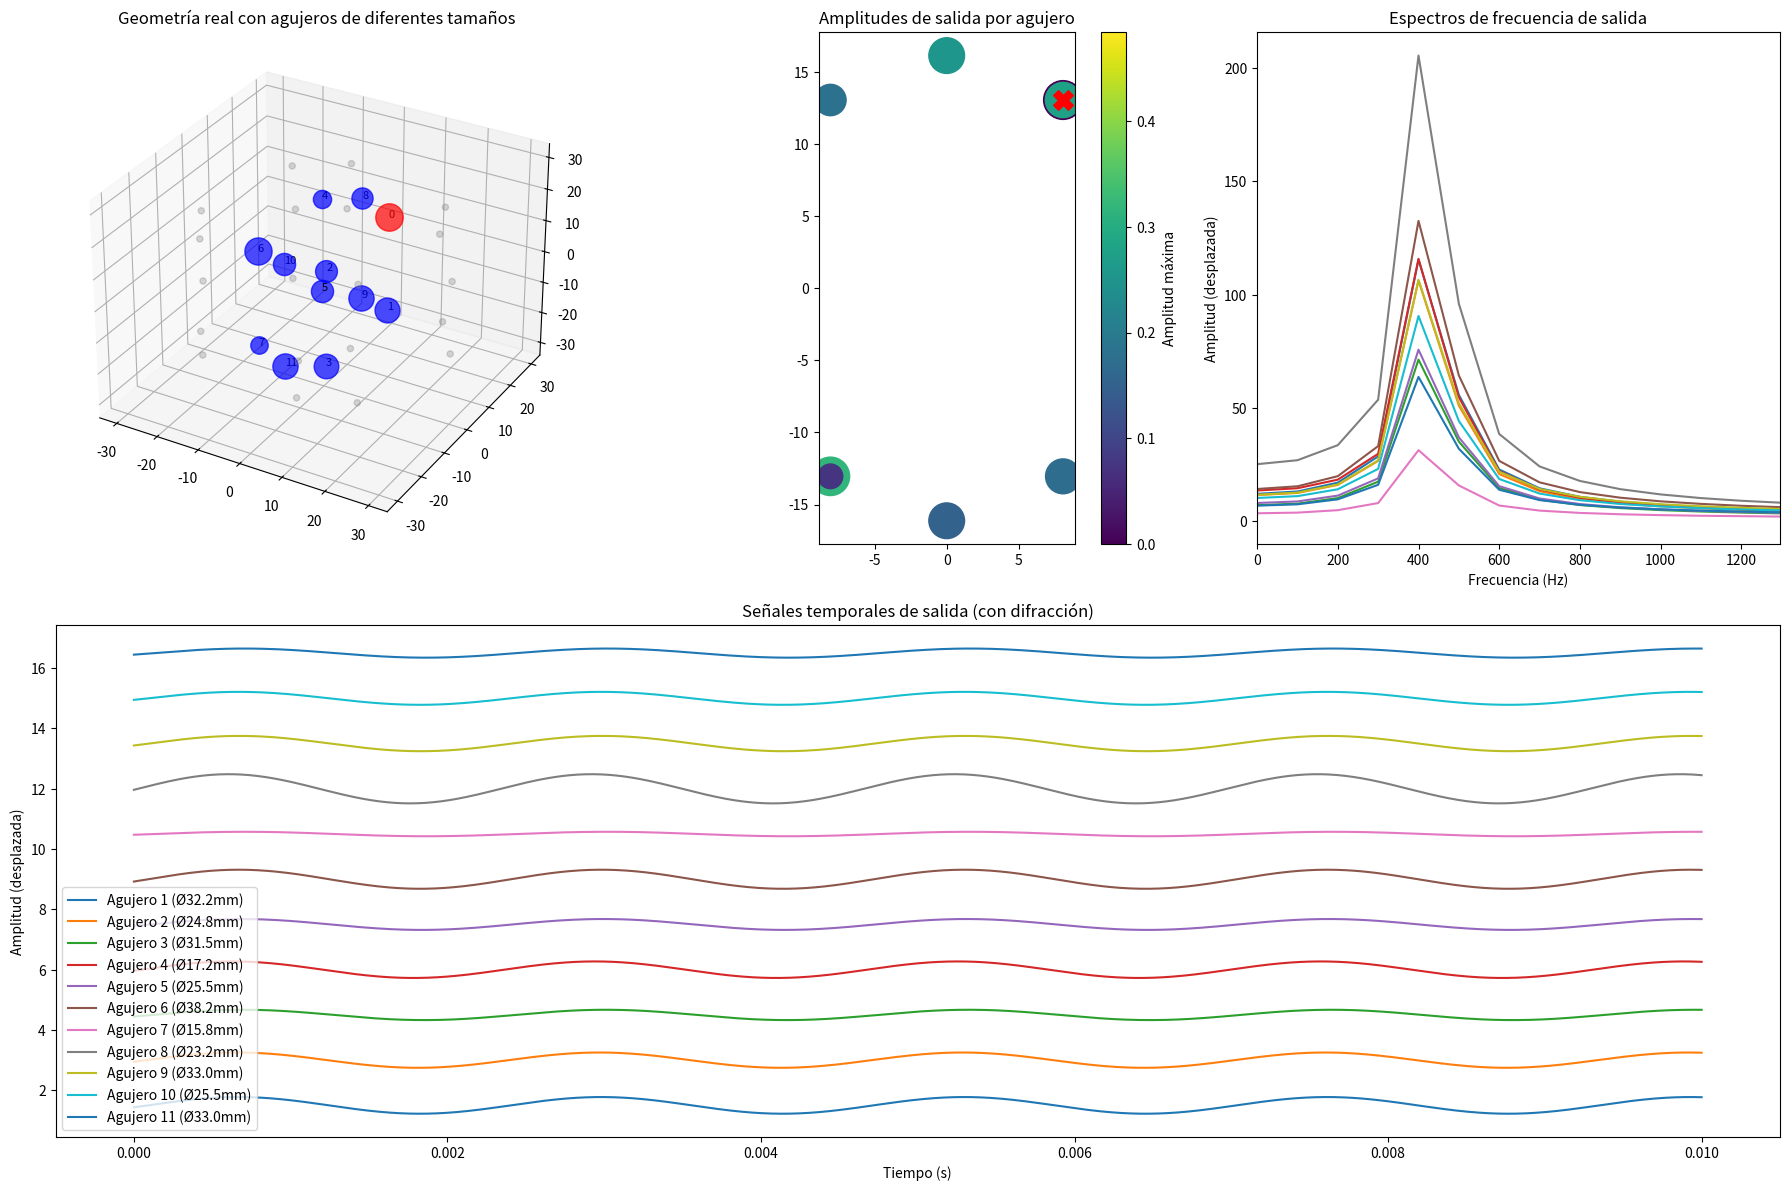

Reproduce this figure in Python.
import numpy as np
import matplotlib.pyplot as plt
from scipy import special  # Cambiado de signal a special
from mpl_toolkits.mplot3d import Axes3D

# --- PARÁMETROS EXACTOS DEL MODELO SCAD ---
RADIO_BASE = 32  # mm (radio del pentágono)
DISTANCIA_CENTRO = 40  # mm (distancia al centro)
ALTURA_CARA = 3.7  # mm (altura del pentágono)
DIAMETROS_AGUJEROS_SUPERIOR = [26, 21.5, 16.5, 21, 11.5, 17]  # mm
DIAMETROS_AGUJEROS_INFERIOR = [25.5, 10.5, 15.5, 22, 17, 22]  # mm
ANGULOS_Z = [0, 0, 72, 144, 216, 288]  # grados
AJUSTE = 1.5  # factor de ajuste

# --- GENERAR GEOMETRÍA REAL DEL DODECAEDRO ---


def generar_geometria_real():
    """Genera la geometría exacta del dodecaedro con agujeros de diferentes tamaños"""

    # Coordenadas de los vértices de un dodecaedro regular
    phi = (1 + np.sqrt(5)) / 2  # razón áurea
    vertices = np.array([
        [1, 1, 1], [1, 1, -1], [1, -1, 1], [1, -1, -1],
        [-1, 1, 1], [-1, 1, -1], [-1, -1, 1], [-1, -1, -1],
        [0, 1/phi, phi], [0, 1/phi, -phi], [0, -1/phi, phi], [0, -1/phi, -phi],
        [1/phi, phi, 0], [1/phi, -phi, 0], [-1/phi, phi, 0], [-1/phi, -phi, 0],
        [phi, 0, 1/phi], [phi, 0, -1/phi], [-phi, 0, 1/phi], [-phi, 0, -1/phi]
    ])

    # Normalizar y escalar
    vertices = vertices / np.linalg.norm(vertices[0]) * RADIO_BASE

    # Identificar las 12 caras pentagonales
    caras = []
    for i in range(len(vertices)):
        distancias = np.linalg.norm(vertices - vertices[i], axis=1)
        vecinos = np.argsort(distancias)[1:6]  # 5 vecinos más cercanos
        cara = [i] + list(vecinos)
        caras.append(cara)

    # Calcular centros de las caras y normales
    centros = []
    normales = []
    diametros = []

    for i, cara in enumerate(caras[:12]):  # Solo 12 caras únicas
        puntos_cara = vertices[cara]
        centro = np.mean(puntos_cara, axis=0)
        centros.append(centro)

        # Calcular normal a la cara
        v1 = puntos_cara[1] - puntos_cara[0]
        v2 = puntos_cara[2] - puntos_cara[0]
        normal = np.cross(v1, v2)
        normal = normal / np.linalg.norm(normal)
        normales.append(normal)

        # Asignar diámetro según la cara (usando datos SCAD)
        if i < 6:
            diametro = DIAMETROS_AGUJEROS_SUPERIOR[i] * AJUSTE
        else:
            diametro = DIAMETROS_AGUJEROS_INFERIOR[i-6] * AJUSTE
        diametros.append(diametro)

    return np.array(centros), np.array(normales), np.array(diametros), vertices

# --- SIMULACIÓN CON DIFRACCIÓN REAL ---


def simular_difraccion_real(agujero_entrada, frecuencia, tipo_onda='sonido'):
    """Simula la difracción con la geometría real del dodecaedro"""

    centros, normales, diametros, vertices = generar_geometria_real()
    num_agujeros = len(centros)

    # Configurar onda
    if tipo_onda == 'sonido':
        velocidad = 343000  # mm/s
    else:  # luz
        velocidad = 3e11  # mm/s

    longitud_onda = velocidad / frecuencia
    k = 2 * np.pi / longitud_onda  # número de onda

    # Simular difracción en cada agujero
    t = np.linspace(0, 0.01, 1000)
    patrones_salida = np.zeros((num_agujeros, len(t)))
    patron_interior = np.zeros(len(t))

    for i in range(num_agujeros):
        if i == agujero_entrada:
            continue

        # Calcular distancia y ángulo relativo
        r_vec = centros[i] - centros[agujero_entrada]
        distancia = np.linalg.norm(r_vec)

        # Ángulo entre la normal y la dirección de propagación
        theta = np.arccos(np.dot(normales[i], r_vec/distancia))

        # Patrón de difracción para abertura circular
        # Usando aproximación de Airy para difracción circular
        x = k * (diametros[i]/2) * np.sin(theta)
        if abs(x) < 1e-10:
            factor_difraccion = 1.0
        else:
            # CORRECCIÓN: Usar scipy.special.j1 en lugar de scipy.signal.j1
            factor_difraccion = 2 * special.j1(x) / x  # Función de Bessel J1

        # Atenuación por distancia y geometría
        atenuacion_distancia = 1 / (1 + (distancia/RADIO_BASE)**2)
        atenuacion_geometrica = np.exp(-distancia/(2*RADIO_BASE))

        # Onda resultante con difracción
        fase = 2 * np.pi * frecuencia * t - k * distancia
        amplitud = factor_difraccion * atenuacion_distancia * atenuacion_geometrica
        # Factor por tamaño de agujero
        amplitud *= (diametros[i] / np.max(diametros))

        onda = amplitud * np.sin(fase)
        patrones_salida[i] = onda

        # Contribución al interior (promedio ponderado)
        patron_interior += onda * 0.2

    return patron_interior, patrones_salida, centros, diametros, vertices

# --- VISUALIZACIÓN MEJORADA ---


def visualizar_difraccion_real(agujero_entrada=0, frecuencia=1000, tipo_onda='sonido'):
    """Visualización con geometría real y efectos de difracción"""

    patron_int, patron_sal, centros, diametros, vertices = simular_difraccion_real(
        agujero_entrada, frecuencia, tipo_onda)

    fig = plt.figure(figsize=(18, 12))

    # 1. Visualización 3D con tamaños reales de agujeros
    ax1 = fig.add_subplot(231, projection='3d')
    # Dibujar vértices (esferas)
    ax1.scatter(vertices[:, 0], vertices[:, 1],
                vertices[:, 2], s=20, c='gray', alpha=0.3)

    # Dibujar agujeros con tamaños proporcionales
    for i, (centro, diametro) in enumerate(zip(centros, diametros)):
        color = 'red' if i == agujero_entrada else 'blue'
        ax1.scatter(centro[0], centro[1], centro[2],
                    s=diametro*10, c=color, alpha=0.7)
        ax1.text(centro[0], centro[1], centro[2], f'{i}', fontsize=8)

    ax1.set_title('Geometría real con agujeros de diferentes tamaños')

    # 2. Mapa de amplitudes de salida
    ax2 = fig.add_subplot(232)
    amplitudes = np.max(np.abs(patron_sal), axis=1)
    colores = amplitudes / np.max(amplitudes)
    scatter = ax2.scatter(
        centros[:, 0], centros[:, 1], c=amplitudes, s=diametros*20, cmap='viridis')
    ax2.scatter(centros[agujero_entrada, 0],
                centros[agujero_entrada, 1], s=200, marker='X', c='red')
    plt.colorbar(scatter, ax=ax2, label='Amplitud máxima')
    ax2.set_title('Amplitudes de salida por agujero')
    ax2.set_aspect('equal')

    # 3. Espectro de frecuencias de salida
    ax3 = fig.add_subplot(233)
    for i in range(len(patron_sal)):
        if i != agujero_entrada:
            fft_result = np.fft.fft(patron_sal[i])
            freqs = np.fft.fftfreq(len(patron_sal[i]), 0.01/1000)
            ax3.plot(freqs[:500], np.abs(fft_result[:500]) +
                     i*0.1, label=f'Agujero {i}')
    ax3.set_xlim(0, frecuencia*3)
    ax3.set_title('Espectros de frecuencia de salida')
    ax3.set_xlabel('Frecuencia (Hz)')
    ax3.set_ylabel('Amplitud (desplazada)')

    # 4. Comparación de patrones temporales
    ax4 = fig.add_subplot(212)
    t = np.linspace(0, 0.01, 1000)
    for i in range(len(patron_sal)):
        if i != agujero_entrada:
            ax4.plot(t, patron_sal[i] + i*1.5,
                     label=f'Agujero {i} (Ø{diametros[i]:.1f}mm)')
    ax4.set_title('Señales temporales de salida (con difracción)')
    ax4.set_xlabel('Tiempo (s)')
    ax4.set_ylabel('Amplitud (desplazada)')
    ax4.legend()

    plt.tight_layout()
    plt.show()

    # Análisis cuantitativo
    print(f"\n📊 ANÁLISIS DE DIFRACCIÓN - {tipo_onda.upper()} {frecuencia}Hz")
    print("=" * 50)

    amplitudes_max = []
    for i in range(len(patron_sal)):
        if i != agujero_entrada:
            amp_max = np.max(np.abs(patron_sal[i]))
            amplitudes_max.append(amp_max)
            print(
                f"Agujero {i}: Ø{diametros[i]:.1f}mm → Amplitud: {amp_max:.4f}")

    print(
        f"\nRango amplitudes: {np.min(amplitudes_max):.4f} - {np.max(amplitudes_max):.4f}")
    print(
        f"Variación: {(np.max(amplitudes_max)-np.min(amplitudes_max))/np.mean(amplitudes_max)*100:.1f}%")


# --- EJECUTAR SIMULACIÓN MEJORADA ---
print("🔬 SIMULACIÓN CON GEOMETRÍA REAL Y DIFRACCIÓN")
print("📍 Usando dimensiones exactas del modelo SCAD")

# Simular diferentes escenarios
visualizar_difraccion_real(
    agujero_entrada=0, frecuencia=432, tipo_onda='sonido')
